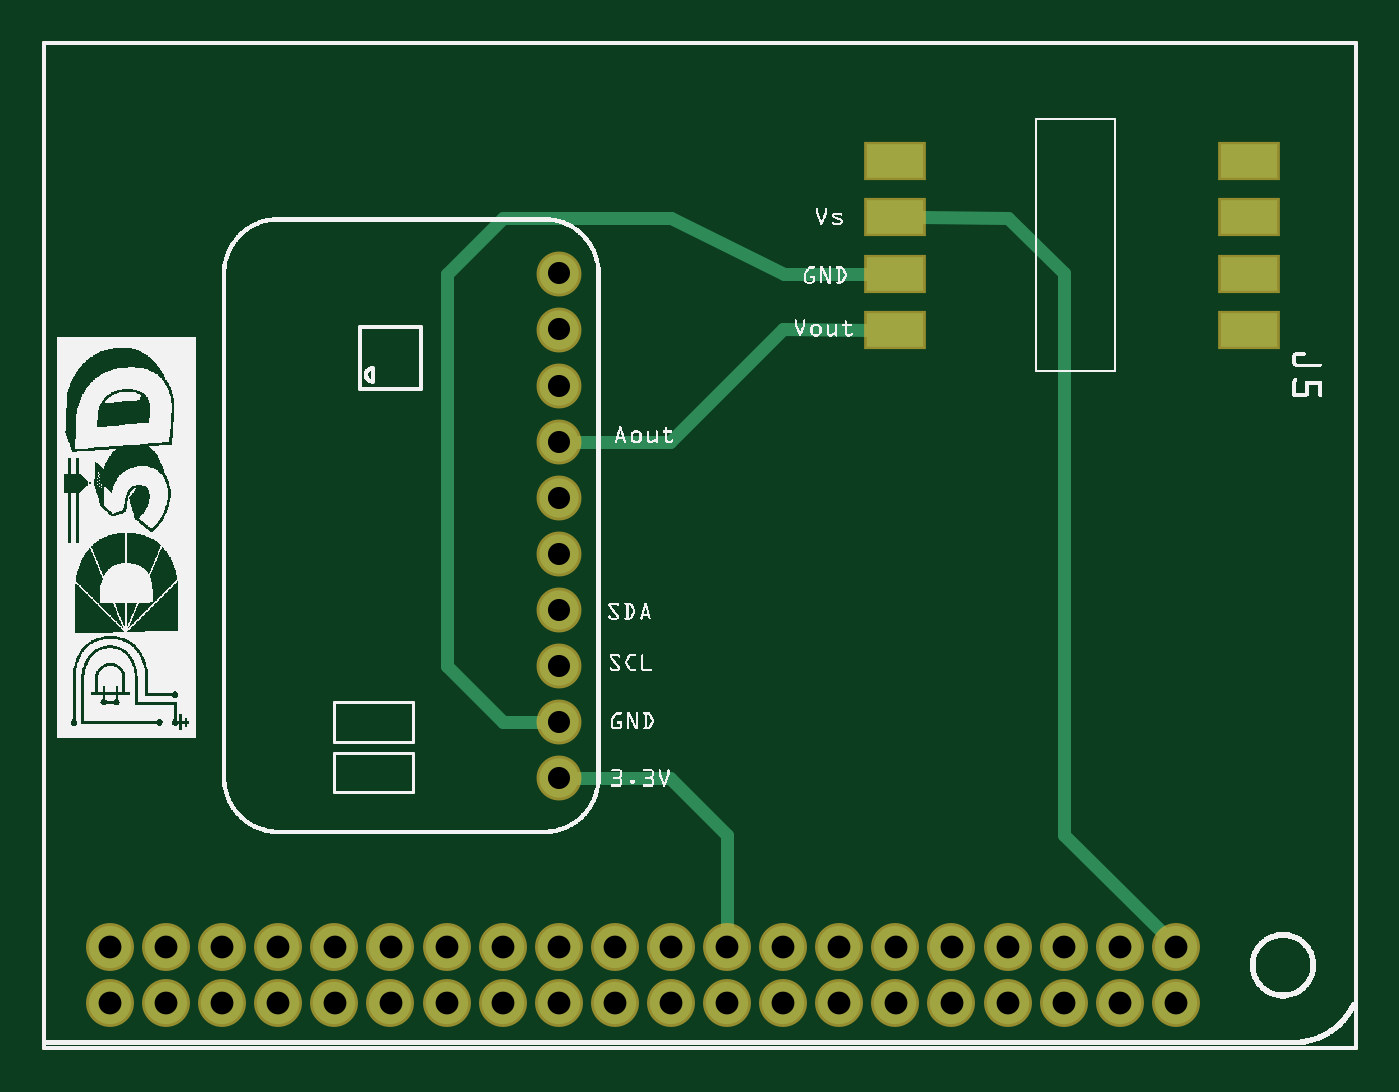
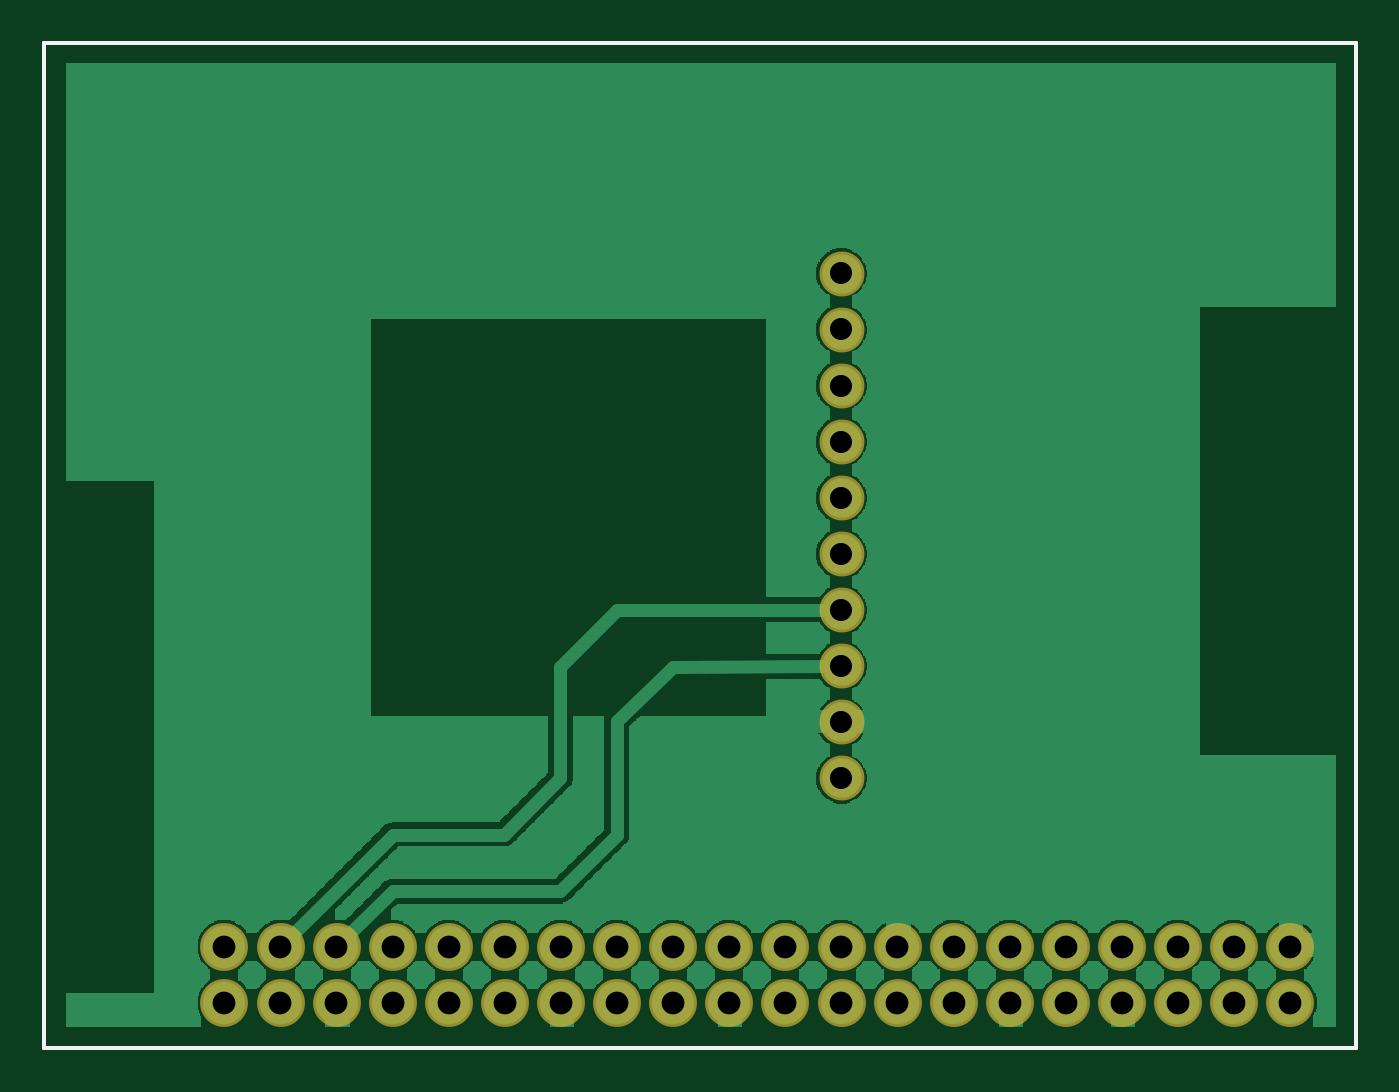
Circuit board: 9 layer files. Board 59.4 x 45.5 mm.
- outline: Pressure Cuff_contour.gm1 (370 bytes)
- bottom_copper: Pressure Cuff_copperBottom.gbl (53456 bytes)
- top_copper: Pressure Cuff_copperTop.gtl (1684 bytes)
- drill: Pressure Cuff_drill.txt (877 bytes)
- bottom_mask: Pressure Cuff_maskBottom.gbs (932 bytes)
- top_mask: Pressure Cuff_maskTop.gts (1088 bytes)
- paste: Pressure Cuff_pasteMaskTop.gtp (429 bytes)
- bottom_silk: Pressure Cuff_silkBottom.gbo (360 bytes)
- top_silk: Pressure Cuff_silkTop.gto (213172 bytes)

=== outline: Pressure Cuff_contour.gm1 ===
G04 MADE WITH FRITZING*
G04 WWW.FRITZING.ORG*
G04 DOUBLE SIDED*
G04 HOLES PLATED*
G04 CONTOUR ON CENTER OF CONTOUR VECTOR*
%ASAXBY*%
%FSLAX23Y23*%
%MOIN*%
%OFA0B0*%
%SFA1.0B1.0*%
%ADD10R,2.345570X1.799260*%
%ADD11C,0.008000*%
%ADD10C,0.008*%
%LNCONTOUR*%
G90*
G70*
G54D10*
G54D11*
X4Y1795D02*
X2342Y1795D01*
X2342Y4D01*
X4Y4D01*
X4Y1795D01*
D02*
G04 End of contour*
M02*
=== bottom_copper: Pressure Cuff_copperBottom.gbl (53456 bytes, source omitted) ===
=== top_copper: Pressure Cuff_copperTop.gtl ===
G04 MADE WITH FRITZING*
G04 WWW.FRITZING.ORG*
G04 DOUBLE SIDED*
G04 HOLES PLATED*
G04 CONTOUR ON CENTER OF CONTOUR VECTOR*
%ASAXBY*%
%FSLAX23Y23*%
%MOIN*%
%OFA0B0*%
%SFA1.0B1.0*%
%ADD10C,0.070000*%
%ADD11C,0.075361*%
%ADD12R,0.100000X0.059842*%
%ADD13C,0.024000*%
%LNCOPPER1*%
G90*
G70*
G54D10*
X921Y1384D03*
X921Y1284D03*
X921Y1184D03*
X921Y1084D03*
X921Y984D03*
X921Y884D03*
X921Y784D03*
X921Y684D03*
X921Y584D03*
X921Y484D03*
G54D11*
X2021Y184D03*
X1921Y184D03*
X1821Y184D03*
X1721Y184D03*
X1621Y184D03*
X1521Y184D03*
X1421Y184D03*
X1321Y184D03*
X1221Y184D03*
X1121Y184D03*
X1021Y184D03*
X921Y184D03*
X821Y184D03*
X721Y184D03*
X621Y184D03*
X521Y184D03*
X421Y184D03*
X321Y184D03*
X221Y184D03*
X121Y184D03*
X121Y84D03*
X221Y84D03*
X321Y84D03*
X421Y84D03*
X521Y84D03*
X621Y84D03*
X721Y84D03*
X821Y84D03*
X921Y84D03*
X1021Y84D03*
X1121Y84D03*
X1221Y84D03*
X1321Y84D03*
X1421Y84D03*
X1521Y84D03*
X1621Y84D03*
X1721Y84D03*
X1821Y84D03*
X1921Y84D03*
X2021Y84D03*
G54D12*
X2151Y1584D03*
X2151Y1484D03*
X2151Y1384D03*
X2151Y1284D03*
X1521Y1584D03*
X1521Y1484D03*
X1521Y1384D03*
X1521Y1284D03*
G54D13*
X1999Y207D02*
X1822Y384D01*
D02*
X1822Y384D02*
X1822Y1385D01*
D02*
X1721Y1483D02*
X1566Y1484D01*
D02*
X1822Y1385D02*
X1721Y1483D01*
D02*
X1120Y1083D02*
X952Y1084D01*
D02*
X1321Y1285D02*
X1120Y1083D01*
D02*
X1477Y1284D02*
X1321Y1285D01*
D02*
X1120Y485D02*
X952Y484D01*
D02*
X1221Y216D02*
X1221Y384D01*
D02*
X1221Y384D02*
X1120Y485D01*
D02*
X821Y584D02*
X722Y684D01*
D02*
X1323Y1384D02*
X1477Y1384D01*
D02*
X1121Y1483D02*
X1323Y1384D01*
D02*
X722Y684D02*
X722Y1384D01*
D02*
X722Y1384D02*
X821Y1483D01*
D02*
X821Y1483D02*
X1121Y1483D01*
D02*
X891Y584D02*
X821Y584D01*
G04 End of Copper1*
M02*
=== drill: Pressure Cuff_drill.txt ===
; NON-PLATED HOLES START AT T1
; THROUGH (PLATED) HOLES START AT T100
M48
INCH
T100C0.040639
T101C0.039370
%
T100
X019213Y000843
X015213Y001843
X005213Y000843
X016213Y001843
X020213Y001843
X015213Y000843
X004213Y001843
X008213Y000843
X016213Y000843
X017213Y000843
X003213Y000843
X003213Y001843
X002213Y001843
X002213Y000843
X018213Y000843
X018213Y001843
X006213Y000843
X004213Y000843
X020213Y000843
X009213Y001843
X010213Y000843
X006213Y001843
X012213Y001843
X019213Y001843
X011213Y001843
X017213Y001843
X007213Y001843
X014213Y000843
X013213Y001843
X012213Y000843
X007213Y000843
X001213Y000843
X001213Y001843
X013213Y000843
X010213Y001843
X005213Y001843
X014213Y001843
X011213Y000843
X008213Y001843
X009213Y000843
T101
X009213Y008843
X009213Y005843
X009213Y007843
X009213Y011843
X009213Y004843
X009213Y010843
X009213Y012843
X009213Y009843
X009213Y013843
X009213Y006843
T00
M30

=== bottom_mask: Pressure Cuff_maskBottom.gbs ===
G04 MADE WITH FRITZING*
G04 WWW.FRITZING.ORG*
G04 DOUBLE SIDED*
G04 HOLES PLATED*
G04 CONTOUR ON CENTER OF CONTOUR VECTOR*
%ASAXBY*%
%FSLAX23Y23*%
%MOIN*%
%OFA0B0*%
%SFA1.0B1.0*%
%ADD10C,0.080000*%
%ADD11C,0.085361*%
%LNMASK0*%
G90*
G70*
G54D10*
X921Y1384D03*
X921Y1284D03*
X921Y1184D03*
X921Y1084D03*
X921Y984D03*
X921Y884D03*
X921Y784D03*
X921Y684D03*
X921Y584D03*
X921Y484D03*
G54D11*
X2021Y184D03*
X1921Y184D03*
X1821Y184D03*
X1721Y184D03*
X1621Y184D03*
X1521Y184D03*
X1421Y184D03*
X1321Y184D03*
X1221Y184D03*
X1121Y184D03*
X1021Y184D03*
X921Y184D03*
X821Y184D03*
X721Y184D03*
X621Y184D03*
X521Y184D03*
X421Y184D03*
X321Y184D03*
X221Y184D03*
X121Y184D03*
X121Y84D03*
X221Y84D03*
X321Y84D03*
X421Y84D03*
X521Y84D03*
X621Y84D03*
X721Y84D03*
X821Y84D03*
X921Y84D03*
X1021Y84D03*
X1121Y84D03*
X1221Y84D03*
X1321Y84D03*
X1421Y84D03*
X1521Y84D03*
X1621Y84D03*
X1721Y84D03*
X1821Y84D03*
X1921Y84D03*
X2021Y84D03*
G04 End of Mask0*
M02*
=== top_mask: Pressure Cuff_maskTop.gts ===
G04 MADE WITH FRITZING*
G04 WWW.FRITZING.ORG*
G04 DOUBLE SIDED*
G04 HOLES PLATED*
G04 CONTOUR ON CENTER OF CONTOUR VECTOR*
%ASAXBY*%
%FSLAX23Y23*%
%MOIN*%
%OFA0B0*%
%SFA1.0B1.0*%
%ADD10C,0.080000*%
%ADD11C,0.085361*%
%ADD12R,0.110000X0.069843*%
%LNMASK1*%
G90*
G70*
G54D10*
X921Y1384D03*
X921Y1284D03*
X921Y1184D03*
X921Y1084D03*
X921Y984D03*
X921Y884D03*
X921Y784D03*
X921Y684D03*
X921Y584D03*
X921Y484D03*
G54D11*
X2021Y184D03*
X1921Y184D03*
X1821Y184D03*
X1721Y184D03*
X1621Y184D03*
X1521Y184D03*
X1421Y184D03*
X1321Y184D03*
X1221Y184D03*
X1121Y184D03*
X1021Y184D03*
X921Y184D03*
X821Y184D03*
X721Y184D03*
X621Y184D03*
X521Y184D03*
X421Y184D03*
X321Y184D03*
X221Y184D03*
X121Y184D03*
X121Y84D03*
X221Y84D03*
X321Y84D03*
X421Y84D03*
X521Y84D03*
X621Y84D03*
X721Y84D03*
X821Y84D03*
X921Y84D03*
X1021Y84D03*
X1121Y84D03*
X1221Y84D03*
X1321Y84D03*
X1421Y84D03*
X1521Y84D03*
X1621Y84D03*
X1721Y84D03*
X1821Y84D03*
X1921Y84D03*
X2021Y84D03*
G54D12*
X2151Y1584D03*
X2151Y1484D03*
X2151Y1384D03*
X2151Y1284D03*
X1521Y1584D03*
X1521Y1484D03*
X1521Y1384D03*
X1521Y1284D03*
G04 End of Mask1*
M02*
=== paste: Pressure Cuff_pasteMaskTop.gtp ===
G04 MADE WITH FRITZING*
G04 WWW.FRITZING.ORG*
G04 DOUBLE SIDED*
G04 HOLES PLATED*
G04 CONTOUR ON CENTER OF CONTOUR VECTOR*
%ASAXBY*%
%FSLAX23Y23*%
%MOIN*%
%OFA0B0*%
%SFA1.0B1.0*%
%ADD10R,0.100000X0.059842*%
%ADD11R,0.001000X0.001000*%
%LNPASTEMASK1*%
G90*
G70*
G54D10*
X2151Y1584D03*
X2151Y1484D03*
X2151Y1384D03*
X2151Y1284D03*
X1521Y1584D03*
X1521Y1484D03*
X1521Y1384D03*
X1521Y1284D03*
G54D11*
D02*
G04 End of PasteMask1*
M02*
=== bottom_silk: Pressure Cuff_silkBottom.gbo ===
G04 MADE WITH FRITZING*
G04 WWW.FRITZING.ORG*
G04 DOUBLE SIDED*
G04 HOLES PLATED*
G04 CONTOUR ON CENTER OF CONTOUR VECTOR*
%ASAXBY*%
%FSLAX23Y23*%
%MOIN*%
%OFA0B0*%
%SFA1.0B1.0*%
%ADD10R,2.345570X1.799260X2.329570X1.783260*%
%ADD11C,0.008000*%
%LNSILK0*%
G90*
G70*
G54D11*
X4Y1795D02*
X2342Y1795D01*
X2342Y4D01*
X4Y4D01*
X4Y1795D01*
D02*
G04 End of Silk0*
M02*
=== top_silk: Pressure Cuff_silkTop.gto (213172 bytes, source omitted) ===
